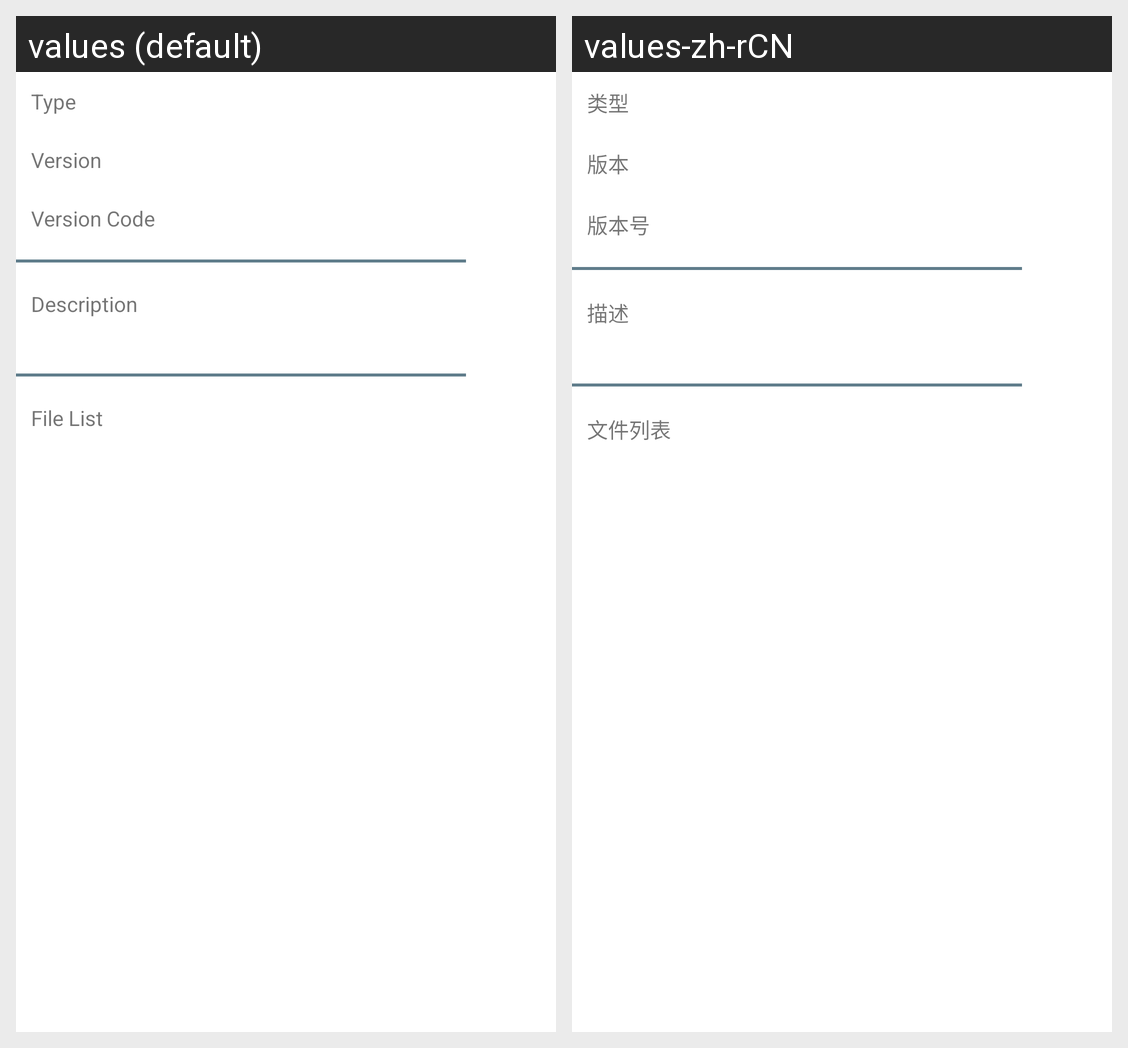

Locale-by-locale string values for the Android screen shown in this grid:
Android screen res/layout/content_info_dialog.xml rendered under 2 locales, left to right: values (default), values-zh-rCN. Device: Nexus 5 (rendered at 1080×1920; each locale shown at half size, 540×960, under a caption strip naming it); theme Theme.MaterialComponents.DayNight.NoActionBar.
Strings drawn on this screen, with the default value and each locale's value (text and hints the layout hard-codes, and strings that could not be matched under every locale, appear in the picture but are not listed):

type
  values: Type
  values-zh-rCN: 类型

version
  values: Version
  values-zh-rCN: 版本

version_code
  values: Version Code
  values-zh-rCN: 版本号

description
  values: Description
  values-zh-rCN: 描述

file_list
  values: File List
  values-zh-rCN: 文件列表
